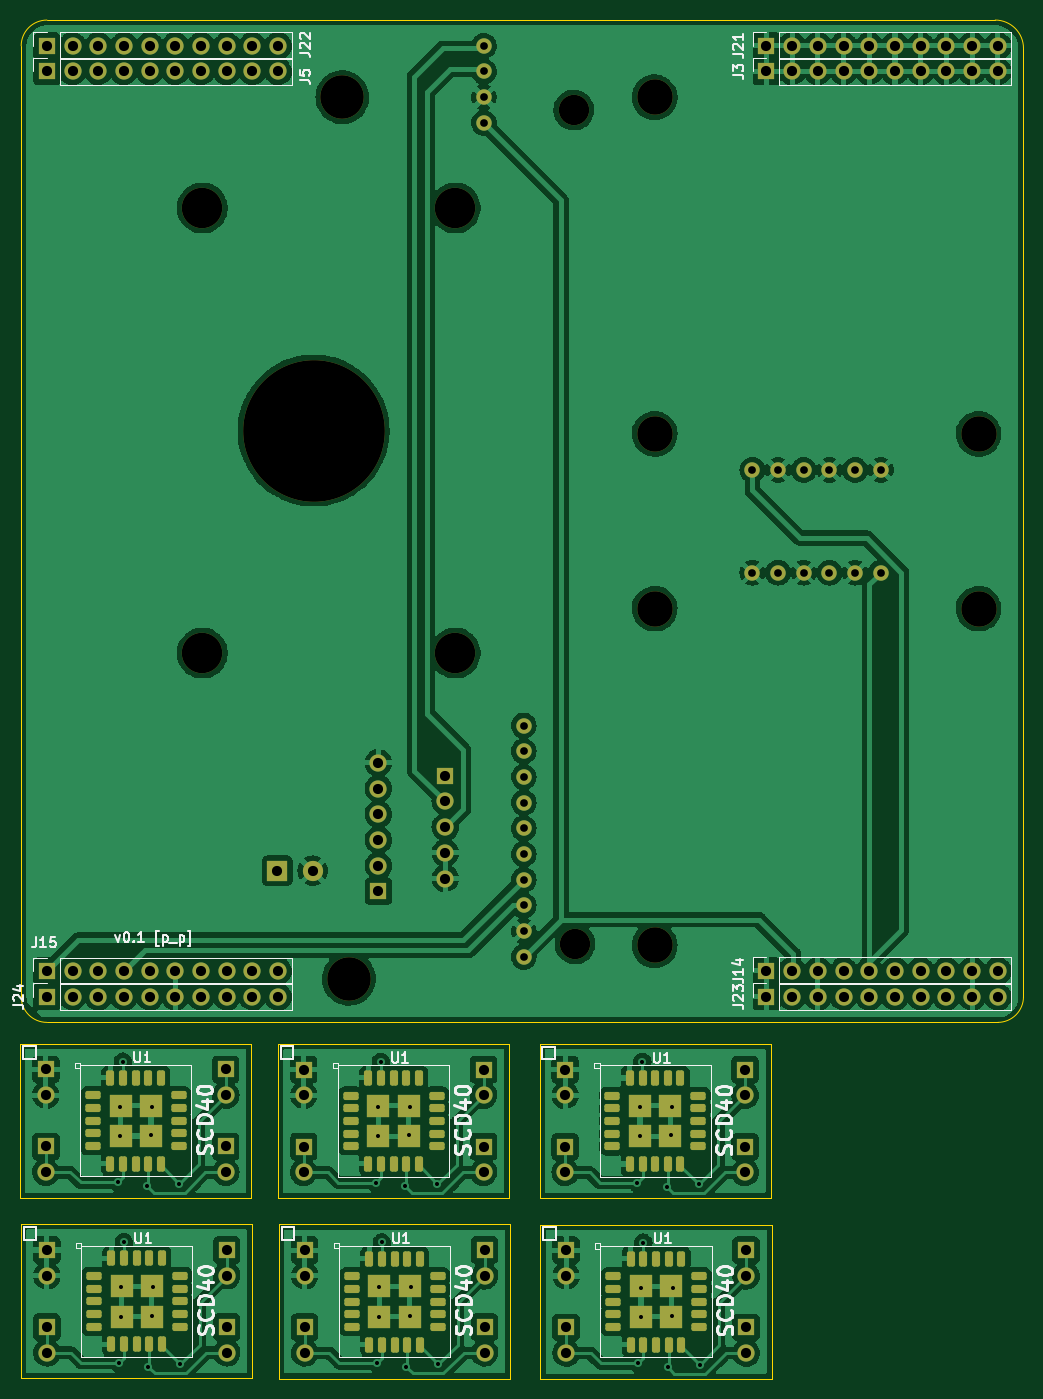
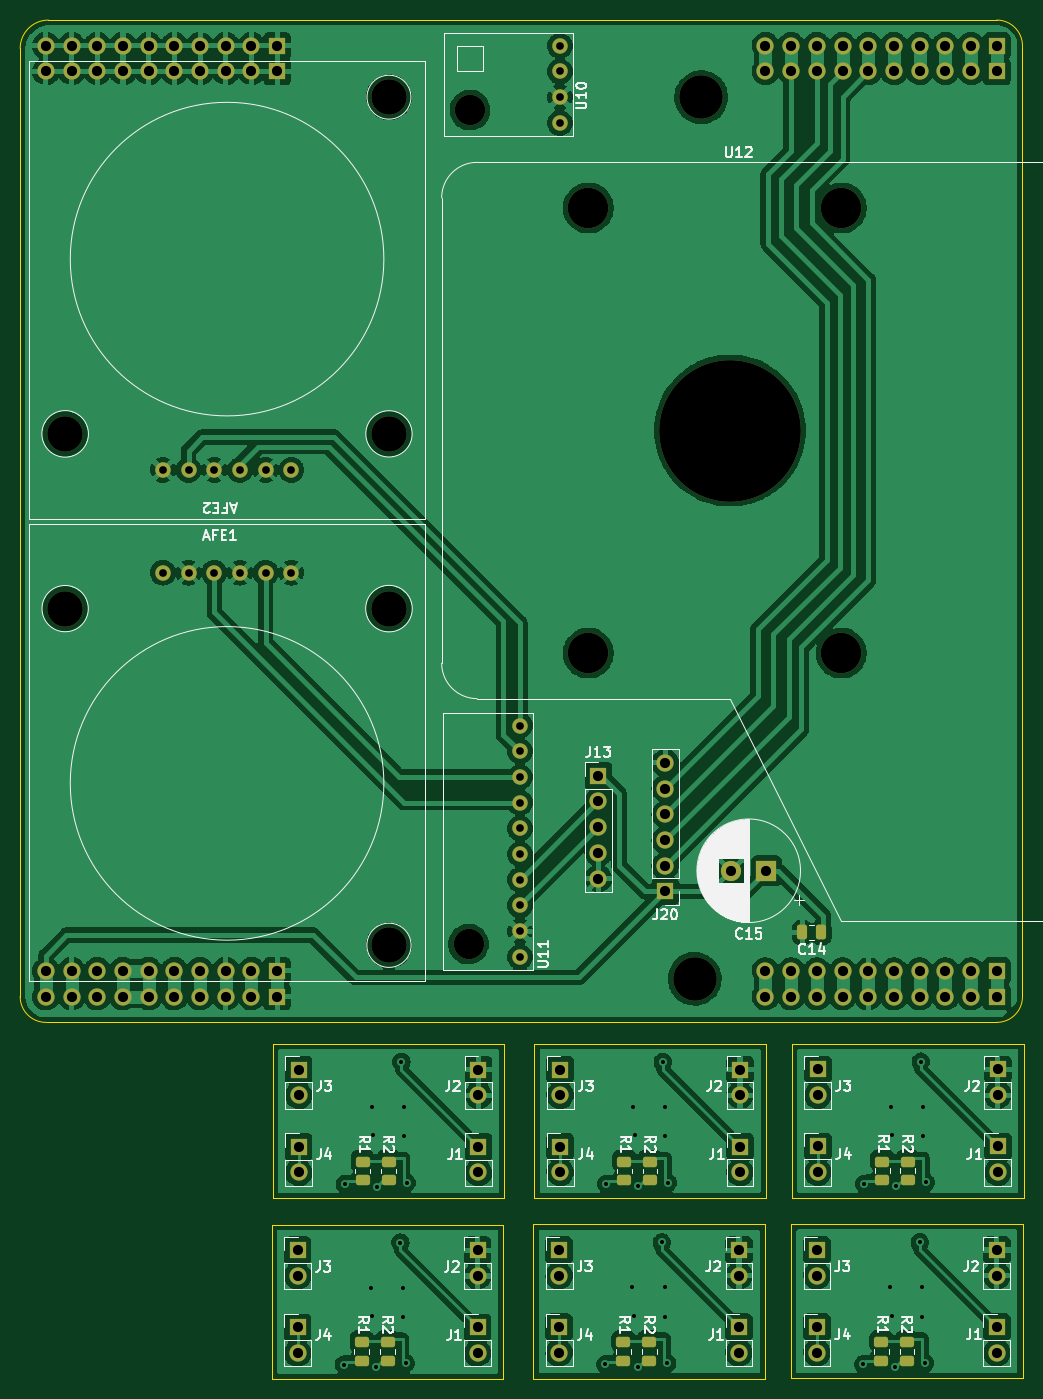
Circuit board: 11 layer files. Board 99.2 x 134.3 mm.
- bottom_copper: av_citynode_hw-B_Cu.gbr (381473 bytes)
- bottom_mask: av_citynode_hw-B_Mask.gbr (8080 bytes)
- paste: av_citynode_hw-B_Paste.gbr (2157 bytes)
- bottom_silk: av_citynode_hw-B_Silkscreen.gbr (45189 bytes)
- outline: av_citynode_hw-Edge_Cuts.gbr (2247 bytes)
- top_copper: av_citynode_hw-F_Cu.gbr (398693 bytes)
- top_mask: av_citynode_hw-F_Mask.gbr (11238 bytes)
- paste: av_citynode_hw-F_Paste.gbr (5360 bytes)
- top_silk: av_citynode_hw-F_Silkscreen.gbr (27412 bytes)
- drill: av_citynode_hw-NPTH.drl (911 bytes)
- drill: av_citynode_hw-PTH.drl (4130 bytes)

=== bottom_copper: av_citynode_hw-B_Cu.gbr (381473 bytes, source omitted) ===
=== bottom_mask: av_citynode_hw-B_Mask.gbr (8080 bytes, source omitted) ===
=== paste: av_citynode_hw-B_Paste.gbr (2157 bytes, source withheld) ===
=== bottom_silk: av_citynode_hw-B_Silkscreen.gbr (45189 bytes, source omitted) ===
=== outline: av_citynode_hw-Edge_Cuts.gbr ===
%TF.GenerationSoftware,KiCad,Pcbnew,6.0.7-f9a2dced07~116~ubuntu20.04.1*%
%TF.CreationDate,2022-10-31T15:29:47+01:00*%
%TF.ProjectId,av_citynode_hw,61765f63-6974-4796-9e6f-64655f68772e,rev?*%
%TF.SameCoordinates,Original*%
%TF.FileFunction,Profile,NP*%
%FSLAX46Y46*%
G04 Gerber Fmt 4.6, Leading zero omitted, Abs format (unit mm)*
G04 Created by KiCad (PCBNEW 6.0.7-f9a2dced07~116~ubuntu20.04.1) date 2022-10-31 15:29:47*
%MOMM*%
%LPD*%
G01*
G04 APERTURE LIST*
%TA.AperFunction,Profile*%
%ADD10C,0.100000*%
%TD*%
G04 APERTURE END LIST*
D10*
X202704000Y142936000D02*
X202704000Y236916000D01*
X253930500Y138266500D02*
X276790500Y138266500D01*
X276790500Y138266500D02*
X276790500Y123026500D01*
X276790500Y123026500D02*
X253930500Y123026500D01*
X253930500Y123026500D02*
X253930500Y138266500D01*
X202692000Y120442000D02*
X225552000Y120442000D01*
X225552000Y120442000D02*
X225552000Y105202000D01*
X225552000Y105202000D02*
X202692000Y105202000D01*
X202692000Y105202000D02*
X202692000Y120442000D01*
X228084500Y138277500D02*
X250944500Y138277500D01*
X250944500Y138277500D02*
X250944500Y123037500D01*
X250944500Y123037500D02*
X228084500Y123037500D01*
X228084500Y123037500D02*
X228084500Y138277500D01*
X205244000Y239456000D02*
G75*
G03*
X202704000Y236916000I0J-2540000D01*
G01*
X299224000Y140396000D02*
X205244000Y140396000D01*
X205244000Y239456000D02*
X298970000Y239456000D01*
X301764000Y236662000D02*
X301764000Y142936000D01*
X202598000Y138291000D02*
X225458000Y138291000D01*
X225458000Y138291000D02*
X225458000Y123051000D01*
X225458000Y123051000D02*
X202598000Y123051000D01*
X202598000Y123051000D02*
X202598000Y138291000D01*
X299224000Y140396000D02*
G75*
G03*
X301764000Y142936000I0J2540000D01*
G01*
X301764000Y236662000D02*
G75*
G03*
X298970000Y239456000I-2794000J0D01*
G01*
X228178500Y120428500D02*
X251038500Y120428500D01*
X251038500Y120428500D02*
X251038500Y105188500D01*
X251038500Y105188500D02*
X228178500Y105188500D01*
X228178500Y105188500D02*
X228178500Y120428500D01*
X202704000Y142936000D02*
G75*
G03*
X205244000Y140396000I2540000J0D01*
G01*
X254024500Y120417500D02*
X276884500Y120417500D01*
X276884500Y120417500D02*
X276884500Y105177500D01*
X276884500Y105177500D02*
X254024500Y105177500D01*
X254024500Y105177500D02*
X254024500Y120417500D01*
M02*

=== top_copper: av_citynode_hw-F_Cu.gbr (398693 bytes, source omitted) ===
=== top_mask: av_citynode_hw-F_Mask.gbr (11238 bytes, source omitted) ===
=== paste: av_citynode_hw-F_Paste.gbr ===
%TF.GenerationSoftware,KiCad,Pcbnew,6.0.7-f9a2dced07~116~ubuntu20.04.1*%
%TF.CreationDate,2022-10-31T15:29:47+01:00*%
%TF.ProjectId,av_citynode_hw,61765f63-6974-4796-9e6f-64655f68772e,rev?*%
%TF.SameCoordinates,Original*%
%TF.FileFunction,Paste,Top*%
%TF.FilePolarity,Positive*%
%FSLAX46Y46*%
G04 Gerber Fmt 4.6, Leading zero omitted, Abs format (unit mm)*
G04 Created by KiCad (PCBNEW 6.0.7-f9a2dced07~116~ubuntu20.04.1) date 2022-10-31 15:29:47*
%MOMM*%
%LPD*%
G01*
G04 APERTURE LIST*
G04 Aperture macros list*
%AMRoundRect*
0 Rectangle with rounded corners*
0 $1 Rounding radius*
0 $2 $3 $4 $5 $6 $7 $8 $9 X,Y pos of 4 corners*
0 Add a 4 corners polygon primitive as box body*
4,1,4,$2,$3,$4,$5,$6,$7,$8,$9,$2,$3,0*
0 Add four circle primitives for the rounded corners*
1,1,$1+$1,$2,$3*
1,1,$1+$1,$4,$5*
1,1,$1+$1,$6,$7*
1,1,$1+$1,$8,$9*
0 Add four rect primitives between the rounded corners*
20,1,$1+$1,$2,$3,$4,$5,0*
20,1,$1+$1,$4,$5,$6,$7,0*
20,1,$1+$1,$6,$7,$8,$9,0*
20,1,$1+$1,$8,$9,$2,$3,0*%
G04 Aperture macros list end*
%ADD10RoundRect,0.200000X-0.550000X-0.200000X0.550000X-0.200000X0.550000X0.200000X-0.550000X0.200000X0*%
%ADD11RoundRect,0.200000X-0.200000X0.550000X-0.200000X-0.550000X0.200000X-0.550000X0.200000X0.550000X0*%
%ADD12RoundRect,0.200000X0.550000X0.200000X-0.550000X0.200000X-0.550000X-0.200000X0.550000X-0.200000X0*%
%ADD13RoundRect,0.200000X0.200000X-0.550000X0.200000X0.550000X-0.200000X0.550000X-0.200000X-0.550000X0*%
%ADD14R,2.300000X2.300000*%
G04 APERTURE END LIST*
D10*
%TO.C,U1*%
X209778000Y133171000D03*
X209778000Y131921000D03*
X209778000Y130671000D03*
X209778000Y129421000D03*
X209778000Y128171000D03*
D11*
X211528000Y126421000D03*
X212778000Y126421000D03*
X214028000Y126421000D03*
X215278000Y126421000D03*
X216528000Y126421000D03*
D12*
X218278000Y128171000D03*
X218278000Y129421000D03*
X218278000Y130671000D03*
X218278000Y131921000D03*
X218278000Y133171000D03*
D13*
X216528000Y134921000D03*
X215278000Y134921000D03*
X214028000Y134921000D03*
X212778000Y134921000D03*
X211528000Y134921000D03*
D14*
X212528000Y129171000D03*
X215528000Y129171000D03*
X215528000Y132171000D03*
X212528000Y132171000D03*
%TD*%
D10*
%TO.C,U1*%
X235358500Y115308500D03*
X235358500Y114058500D03*
X235358500Y112808500D03*
X235358500Y111558500D03*
X235358500Y110308500D03*
D11*
X237108500Y108558500D03*
X238358500Y108558500D03*
X239608500Y108558500D03*
X240858500Y108558500D03*
X242108500Y108558500D03*
D12*
X243858500Y110308500D03*
X243858500Y111558500D03*
X243858500Y112808500D03*
X243858500Y114058500D03*
X243858500Y115308500D03*
D13*
X242108500Y117058500D03*
X240858500Y117058500D03*
X239608500Y117058500D03*
X238358500Y117058500D03*
X237108500Y117058500D03*
D14*
X238108500Y111308500D03*
X241108500Y111308500D03*
X241108500Y114308500D03*
X238108500Y114308500D03*
%TD*%
D10*
%TO.C,U1*%
X209872000Y115322000D03*
X209872000Y114072000D03*
X209872000Y112822000D03*
X209872000Y111572000D03*
X209872000Y110322000D03*
D11*
X211622000Y108572000D03*
X212872000Y108572000D03*
X214122000Y108572000D03*
X215372000Y108572000D03*
X216622000Y108572000D03*
D12*
X218372000Y110322000D03*
X218372000Y111572000D03*
X218372000Y112822000D03*
X218372000Y114072000D03*
X218372000Y115322000D03*
D13*
X216622000Y117072000D03*
X215372000Y117072000D03*
X214122000Y117072000D03*
X212872000Y117072000D03*
X211622000Y117072000D03*
D14*
X212622000Y111322000D03*
X215622000Y111322000D03*
X215622000Y114322000D03*
X212622000Y114322000D03*
%TD*%
D10*
%TO.C,U1*%
X261110500Y133146500D03*
X261110500Y131896500D03*
X261110500Y130646500D03*
X261110500Y129396500D03*
X261110500Y128146500D03*
D11*
X262860500Y126396500D03*
X264110500Y126396500D03*
X265360500Y126396500D03*
X266610500Y126396500D03*
X267860500Y126396500D03*
D12*
X269610500Y128146500D03*
X269610500Y129396500D03*
X269610500Y130646500D03*
X269610500Y131896500D03*
X269610500Y133146500D03*
D13*
X267860500Y134896500D03*
X266610500Y134896500D03*
X265360500Y134896500D03*
X264110500Y134896500D03*
X262860500Y134896500D03*
D14*
X263860500Y129146500D03*
X266860500Y129146500D03*
X266860500Y132146500D03*
X263860500Y132146500D03*
%TD*%
D10*
%TO.C,U1*%
X235264500Y133157500D03*
X235264500Y131907500D03*
X235264500Y130657500D03*
X235264500Y129407500D03*
X235264500Y128157500D03*
D11*
X237014500Y126407500D03*
X238264500Y126407500D03*
X239514500Y126407500D03*
X240764500Y126407500D03*
X242014500Y126407500D03*
D12*
X243764500Y128157500D03*
X243764500Y129407500D03*
X243764500Y130657500D03*
X243764500Y131907500D03*
X243764500Y133157500D03*
D13*
X242014500Y134907500D03*
X240764500Y134907500D03*
X239514500Y134907500D03*
X238264500Y134907500D03*
X237014500Y134907500D03*
D14*
X238014500Y129157500D03*
X241014500Y129157500D03*
X241014500Y132157500D03*
X238014500Y132157500D03*
%TD*%
D10*
%TO.C,U1*%
X261204500Y115297500D03*
X261204500Y114047500D03*
X261204500Y112797500D03*
X261204500Y111547500D03*
X261204500Y110297500D03*
D11*
X262954500Y108547500D03*
X264204500Y108547500D03*
X265454500Y108547500D03*
X266704500Y108547500D03*
X267954500Y108547500D03*
D12*
X269704500Y110297500D03*
X269704500Y111547500D03*
X269704500Y112797500D03*
X269704500Y114047500D03*
X269704500Y115297500D03*
D13*
X267954500Y117047500D03*
X266704500Y117047500D03*
X265454500Y117047500D03*
X264204500Y117047500D03*
X262954500Y117047500D03*
D14*
X263954500Y111297500D03*
X266954500Y111297500D03*
X266954500Y114297500D03*
X263954500Y114297500D03*
%TD*%
M02*

=== top_silk: av_citynode_hw-F_Silkscreen.gbr (27412 bytes, source omitted) ===
=== drill: av_citynode_hw-NPTH.drl ===
M48
; DRILL file {KiCad 6.0.7-f9a2dced07~116~ubuntu20.04.1} date Mon 31 Oct 2022 03:29:40 PM CET
; FORMAT={-:-/ absolute / metric / decimal}
; #@! TF.CreationDate,2022-10-31T15:29:40+01:00
; #@! TF.GenerationSoftware,Kicad,Pcbnew,6.0.7-f9a2dced07~116~ubuntu20.04.1
; #@! TF.FileFunction,NonPlated,1,2,NPTH
FMAT,2
METRIC
; #@! TA.AperFunction,NonPlated,NPTH,ComponentDrill
T1C3.000
; #@! TA.AperFunction,NonPlated,NPTH,ComponentDrill
T2C3.500
; #@! TA.AperFunction,NonPlated,NPTH,ComponentDrill
T3C4.000
; #@! TA.AperFunction,NonPlated,NPTH,ComponentDrill
T4C4.300
; #@! TA.AperFunction,NonPlated,NPTH,ComponentDrill
T5C14.000
%
G90
G05
T1
X257.314Y230.566
X257.449Y148.143
T2
X265.315Y231.836
X265.315Y198.562
X265.315Y181.29
X265.315Y148.016
X297.319Y198.562
X297.319Y181.29
T3
X220.608Y220.894
X220.608Y176.894
X245.608Y220.894
X245.608Y176.894
T4
X234.454Y231.836
X235.089Y144.714
T5
X231.608Y198.894
T0
M30

=== drill: av_citynode_hw-PTH.drl ===
M48
; DRILL file {KiCad 6.0.7-f9a2dced07~116~ubuntu20.04.1} date Mon 31 Oct 2022 03:29:40 PM CET
; FORMAT={-:-/ absolute / metric / decimal}
; #@! TF.CreationDate,2022-10-31T15:29:40+01:00
; #@! TF.GenerationSoftware,Kicad,Pcbnew,6.0.7-f9a2dced07~116~ubuntu20.04.1
; #@! TF.FileFunction,Plated,1,2,PTH
FMAT,2
METRIC
; #@! TA.AperFunction,Plated,PTH,ViaDrill
T1C0.400
; #@! TA.AperFunction,Plated,PTH,ComponentDrill
T2C0.762
; #@! TA.AperFunction,Plated,PTH,ComponentDrill
T3C1.000
%
G90
G05
T1
X212.25Y124.575
X212.344Y106.726
X212.504Y132.068
X212.504Y129.147
X212.598Y114.219
X212.598Y111.298
X212.758Y136.513
X212.852Y118.664
X215.171Y124.194
X215.265Y106.345
X215.552Y129.274
X215.646Y111.425
X215.679Y132.068
X215.773Y114.219
X218.346Y124.448
X218.44Y106.599
X237.736Y124.561
X237.831Y106.712
X237.99Y132.054
X237.99Y129.133
X238.084Y114.206
X238.084Y111.284
X238.244Y136.499
X238.338Y118.65
X240.657Y124.18
X240.751Y106.331
X241.038Y129.261
X241.132Y111.411
X241.165Y132.054
X241.26Y114.206
X243.832Y124.434
X243.926Y106.585
X263.582Y124.55
X263.676Y106.701
X263.837Y132.043
X263.837Y129.123
X263.93Y114.194
X263.93Y111.273
X264.09Y136.488
X264.185Y118.639
X266.503Y124.169
X266.597Y106.32
X266.885Y129.249
X266.978Y111.4
X267.012Y132.043
X267.106Y114.194
X269.678Y124.423
X269.772Y106.575
T2
X248.424Y236.916
X248.424Y234.376
X248.424Y231.836
X248.424Y229.296
X252.369Y169.733
X252.369Y167.193
X252.369Y164.653
X252.369Y162.113
X252.369Y159.573
X252.369Y157.033
X252.369Y154.493
X252.369Y151.953
X252.369Y149.413
X252.369Y146.873
X274.967Y195.006
X274.967Y184.846
X277.507Y195.006
X277.507Y184.846
X280.047Y195.006
X280.047Y184.846
X282.587Y195.006
X282.587Y184.846
X285.127Y195.006
X285.127Y184.846
X287.667Y195.006
X287.667Y184.846
T3
X205.138Y135.751
X205.138Y133.211
X205.138Y128.131
X205.138Y125.591
X205.232Y117.902
X205.232Y115.362
X205.232Y110.282
X205.232Y107.742
X205.244Y236.916
X205.244Y234.376
X205.244Y145.476
X205.244Y142.936
X207.784Y236.916
X207.784Y234.376
X207.784Y145.476
X207.784Y142.936
X210.324Y236.916
X210.324Y234.376
X210.324Y145.476
X210.324Y142.936
X212.864Y236.916
X212.864Y234.376
X212.864Y145.476
X212.864Y142.936
X215.404Y236.916
X215.404Y234.376
X215.404Y145.476
X215.404Y142.936
X217.944Y236.916
X217.944Y234.376
X217.944Y145.476
X217.944Y142.936
X220.484Y236.916
X220.484Y234.376
X220.484Y145.476
X220.484Y142.936
X222.918Y135.751
X222.918Y133.211
X222.918Y128.131
X222.918Y125.591
X223.012Y117.902
X223.012Y115.362
X223.012Y110.282
X223.012Y107.742
X223.024Y236.916
X223.024Y234.376
X223.024Y145.476
X223.024Y142.936
X225.564Y236.916
X225.564Y234.376
X225.564Y145.476
X225.564Y142.936
X228.01Y155.382
X228.104Y236.916
X228.104Y234.376
X228.104Y145.476
X228.104Y142.936
X230.624Y135.737
X230.624Y133.197
X230.624Y128.118
X230.624Y125.578
X230.718Y117.888
X230.718Y115.349
X230.718Y110.268
X230.718Y107.728
X231.51Y155.382
X238.01Y166.05
X238.01Y163.51
X238.01Y160.97
X238.01Y158.43
X238.01Y155.89
X238.01Y153.35
X244.614Y164.775
X244.614Y162.235
X244.614Y159.695
X244.614Y157.155
X244.614Y154.615
X248.404Y135.737
X248.404Y133.197
X248.404Y128.118
X248.404Y125.578
X248.498Y117.888
X248.498Y115.349
X248.498Y110.268
X248.498Y107.728
X256.471Y135.726
X256.471Y133.186
X256.471Y128.106
X256.471Y125.566
X256.565Y117.877
X256.565Y115.337
X256.565Y110.257
X256.565Y107.718
X274.25Y135.726
X274.25Y133.186
X274.25Y128.106
X274.25Y125.566
X274.344Y117.877
X274.344Y115.337
X274.344Y110.257
X274.344Y107.718
X276.364Y236.916
X276.364Y234.376
X276.364Y145.501
X276.364Y142.936
X278.904Y236.916
X278.904Y234.376
X278.904Y145.501
X278.904Y142.936
X281.444Y236.916
X281.444Y234.376
X281.444Y145.501
X281.444Y142.936
X283.984Y236.916
X283.984Y234.376
X283.984Y145.501
X283.984Y142.936
X286.524Y236.916
X286.524Y234.376
X286.524Y145.501
X286.524Y142.936
X289.064Y236.916
X289.064Y234.376
X289.064Y145.501
X289.064Y142.936
X291.604Y236.916
X291.604Y234.376
X291.604Y145.501
X291.604Y142.936
X294.144Y236.916
X294.144Y234.376
X294.144Y145.501
X294.144Y142.936
X296.684Y236.916
X296.684Y234.376
X296.684Y145.501
X296.684Y142.936
X299.224Y236.916
X299.224Y234.376
X299.224Y145.501
X299.224Y142.936
T0
M30

